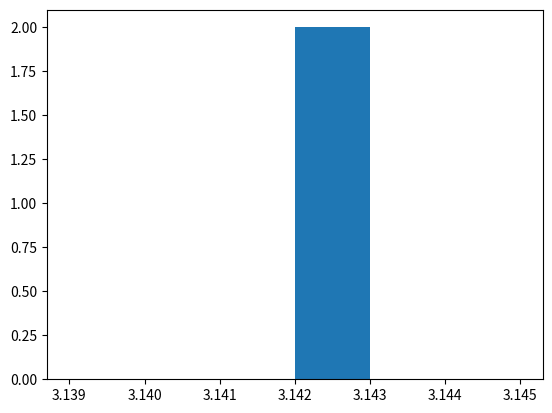

Here is the Python script that generated this plot:
import numpy as np
from matplotlib import pyplot as plt
from numpy import random

def estimate():
	circle_points = 0
	square_points = 0
	number_sample = 10000
	samples = []
	for i in range(0, number_sample):
		rand_x = random.uniform(-1, 1)
		rand_y = random.uniform(-1, 1)
		origin_dist = rand_x**2 + rand_y**2
		if origin_dist <= 1:
			circle_points+= 1
		square_points+=1
		pi = 4 * circle_points / square_points
		samples.append(pi)
	statistic(samples)


def statistic(samples):
	print('Mean:', np.mean(samples))
	print('Variance:', np.var(samples))
	print('Standard Deviation:', np.std(samples))
	print('Median:', np.median(samples))
	print('Min:', np.min(samples))
	print('Max:', np.max(samples))
	print('Q1:', np.quantile(samples, 0.25))
	print('Q3:', np.quantile(samples, 0.75))
	plt.hist(samples, bins=[3.139, 3.140, 3.141, 3.142, 3.143, 3.144, 3.145])
	plt.show()

def main():
    estimate()

if __name__ == '__main__':
    main()